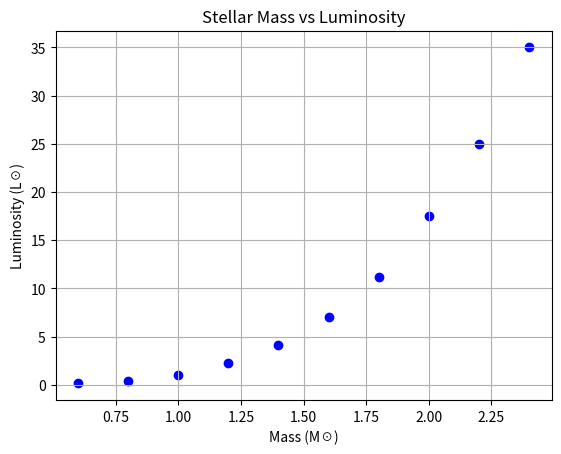
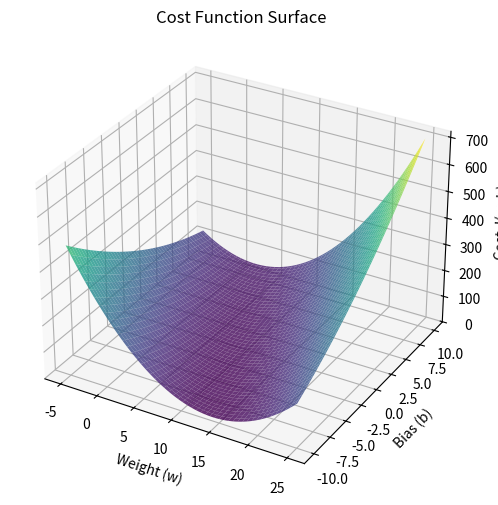
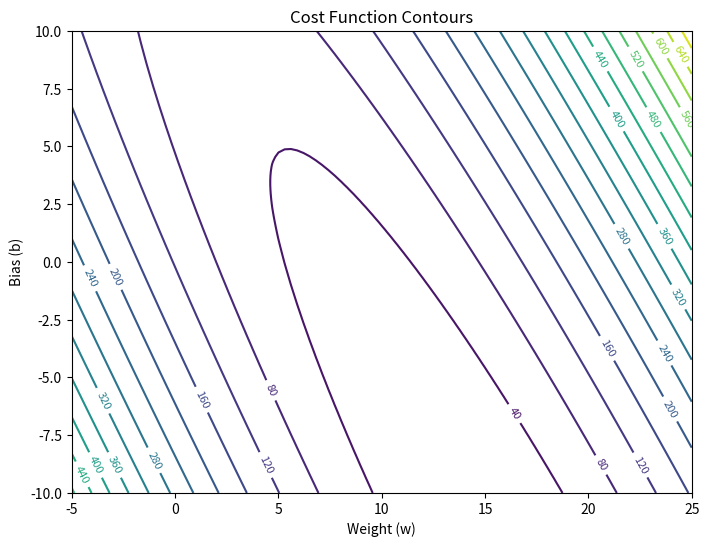
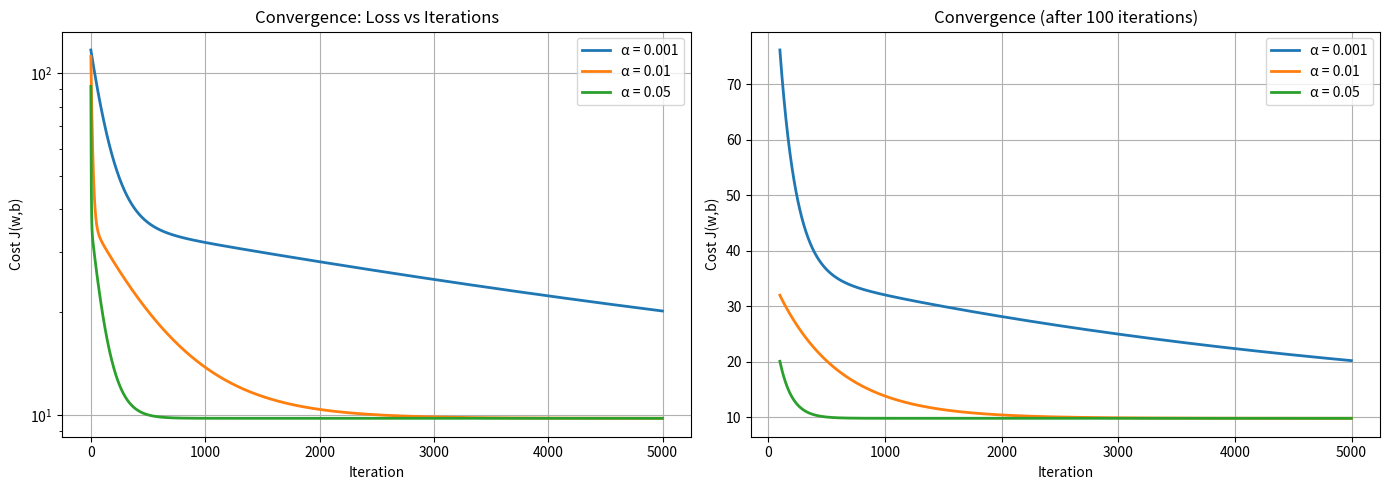
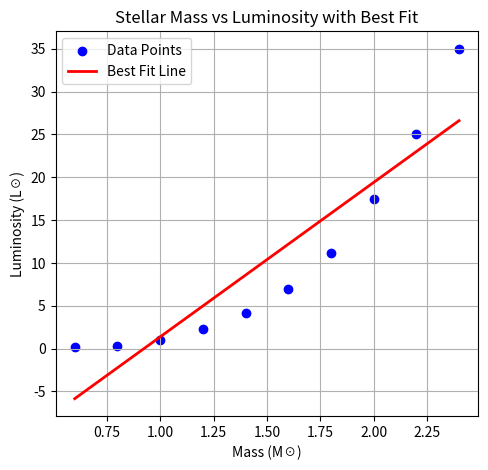

Here is the Python script that generated these plots, in order:
# Install required libraries (run this once if needed)
%pip install numpy pandas matplotlib

import numpy as np
import matplotlib.pyplot as plt
from mpl_toolkits.mplot3d import Axes3D 

# Dataset: Stellar mass (M) and luminosity (L)
M = np.array([0.6, 0.8, 1.0, 1.2, 1.4, 1.6, 1.8, 2.0, 2.2, 2.4])
L = np.array([0.15, 0.35, 1.00, 2.30, 4.10, 7.00, 11.2, 17.5, 25.0, 35.0])

print(f"Dataset size: {len(M)} stellar observations")
print(f"Mass range: {M.min():.1f} - {M.max():.1f} M☉")
print(f"Luminosity range: {L.min():.2f} - {L.max():.2f} L☉")

# Visualize the dataset
plt.figure()
plt.scatter(M, L, color='blue', label='Data Points')
plt.xlabel('Mass (M☉)')
plt.ylabel('Luminosity (L☉)')
plt.title('Stellar Mass vs Luminosity')
plt.grid(True)
plt.show()
# Print dataset information
print('Dataset shape:', M.shape)
print('Number of samples:', len(M))

#  Hypothesis function: L_hat = w * M + b
def predict(M, w, b):
    return w * M + b

# Mean Squared Error computation
def compute_mse(M, L, w, b):
    m = len(M)
    L_hat = predict(M, w, b)
    errors = L_hat - L
    mse = (1 / (2 * m)) * np.sum(errors ** 2)
    return mse

#  Test with initial parameters
test_w, test_b = 0.0, 0.0

test_predictions = predict(M, test_w, test_b)
test_loss = compute_mse(M, L, test_w, test_b)

print(f"Initial MSE with w={test_w}, b={test_b}:")
print(f"Test predictions (first 3): {test_predictions[:3]}")
print(f"Test MSE loss: {test_loss:.4f}")

# Define grid for w and b
w_vals = np.linspace(-5, 25, 100)
b_vals = np.linspace(-10, 10, 100)
W_grid, B_grid = np.meshgrid(w_vals, b_vals)

# Compute cost for each (w, b) pair
J_grid = np.zeros_like(W_grid)

for i in range(W_grid.shape[0]):
    for j in range(W_grid.shape[1]):\
        J_grid[i, j] = compute_mse(M, L, W_grid[i, j], B_grid[i, j])

print(f"Cost surface computed over {W_grid.shape[0]} x {W_grid.shape[1]} grid")
print(f"Minimum cost on grid: {J_grid.min():.4f}")


# 3D Surface plot of the cost function
fig = plt.figure(figsize=(8, 6))
ax = fig.add_subplot(111, projection='3d')
ax.plot_surface(W_grid, B_grid, J_grid, cmap='viridis', alpha=0.8)
ax.set_xlabel('Weight (w)')
ax.set_ylabel('Bias (b)')
ax.set_zlabel('Cost J(w, b)')
ax.set_title('Cost Function Surface')
plt.show()

# Contour plot

plt.figure(figsize=(8, 6))
contour = plt.contour(W_grid, B_grid, J_grid, levels=20,cmap='viridis')
plt.clabel(contour, inline=True, fontsize=8)
plt.xlabel('Weight (w)')
plt.ylabel('Bias (b)')
plt.title('Cost Function Contours')
plt.show()

def compute_gradients_loop(M, L, w, b):
    m = len(M)
    dJ_dw = 0.0
    dJ_db = 0.0
    
    for i in range(m):
        L_hat_i = w * M[i] + b
        error_i = L_hat_i - L[i]
        dJ_dw += error_i * M[i]
        dJ_db += error_i
    
    dJ_dw /= m
    dJ_db /= m
    return dJ_dw, dJ_db

def compute_gradients_vectorized(M, L, w, b):
    m = len(M)
    L_hat = w * M + b
    errors = L_hat - L
    
    dJ_dw = (1 / m) * np.sum(errors * M)
    dJ_db = (1 / m) * np.sum(errors)
    return dJ_dw, dJ_db

# Verify both implementations match
w_test, b_test = 5.0, -2.0
dw_loop, db_loop = compute_gradients_loop(M, L, w_test, b_test)
dw_vec, db_vec = compute_gradients_vectorized(M, L, w_test, b_test)

print("Gradient Verification:")
print(f"Loop version: dJ/dw = {dw_loop:.6f}, dJ/db = {db_loop:.6f}")
print(f"Vectorized version: dJ/dw = {dw_vec:.6f}, dJ/db = {db_vec:.6f}")
print(f"Match: {np.allclose([dw_loop, db_loop], [dw_vec, db_vec])}")

def gradient_descent(M, L, w_init, b_init, alpha, iterations, vectorized=True):
    """Run gradient descent to optimize w and b"""
    w = w_init
    b = b_init
    cost_history = []
    
    grad_func = compute_gradients_vectorized if vectorized else compute_gradients_loop
    
    for i in range(iterations):
        dJ_dw, dJ_db = grad_func(M, L, w, b)
        w = w - alpha * dJ_dw
        b = b - alpha * dJ_db
        
        cost = compute_mse(M, L, w, b)
        cost_history.append(cost)
        
        if i % (iterations // 10) == 0:
            print(f"Iter {i:4d}: w={w:8.4f}, b={b:8.4f}, J={cost:10.4f}")
    
    return w, b, cost_history

learning_rates = [0.001, 0.01, 0.05]
iterations = 5000
w_init, b_init = 0.0, 0.0

results = {}

for alpha in learning_rates:
    print(f"\n{'='*60}")
    print(f"Training with learning rate α = {alpha}")
    print('='*60)
    
    w_final, b_final, cost_hist = gradient_descent(
        M, L, w_init, b_init, alpha, iterations, vectorized=True
    )
    
    results[alpha] = {
        'w': w_final,
        'b': b_final,
        'final_loss': cost_hist[-1],
        'history': cost_hist
    }
    
    print(f"\nFinal Results:")
    print(f"w = {w_final:.6f}")
    print(f"b = {b_final:.6f}")
    print(f"Final Loss = {cost_hist[-1]:.6f}")

plt.figure(figsize=(14, 5))

# Full convergence plot
plt.subplot(1, 2, 1)
for alpha, data in results.items():
    plt.plot(data['history'], label=f'α = {alpha}', linewidth=2)
plt.xlabel('Iteration')
plt.ylabel('Cost J(w,b)')
plt.title('Convergence: Loss vs Iterations')
plt.legend()
plt.grid(True)
plt.yscale('log')

# Zoomed view (skip first iterations)
plt.subplot(1, 2, 2)
skip = 100
for alpha, data in results.items():
    plt.plot(range(skip, len(data['history'])), 
             data['history'][skip:], label=f'α = {alpha}', linewidth=2)
plt.xlabel('Iteration')
plt.ylabel('Cost J(w,b)')
plt.title(f'Convergence (after {skip} iterations)')
plt.legend()
plt.grid(True)

plt.tight_layout()
plt.show()

# Use the best model (lr = 0.01)
best_alpha = 0.01
w_best = results[best_alpha]['w']
b_best = results[best_alpha]['b']
print(f"Best model parameters (α={best_alpha}): w = {w_best:.6f}, b = {b_best:.6f}")

# Generate predictions using the best model
L_pred = predict(M, w_best, b_best)
M_plot = np.linspace(M.min(), M.max(), 100)
L_pred_plot = predict(M_plot, w_best, b_best)

# Fit plot
plt.figure(figsize=(12, 5))
plt.subplot(1, 2, 1)
plt.scatter(M, L, color='blue', label='Data Points')
plt.plot(M_plot, L_pred_plot, color='red', label='Best Fit Line', linewidth=2)
plt.xlabel('Mass (M☉)')
plt.ylabel('Luminosity (L☉)')
plt.title('Stellar Mass vs Luminosity with Best Fit')
plt.legend()
plt.grid(True)
plt.show()